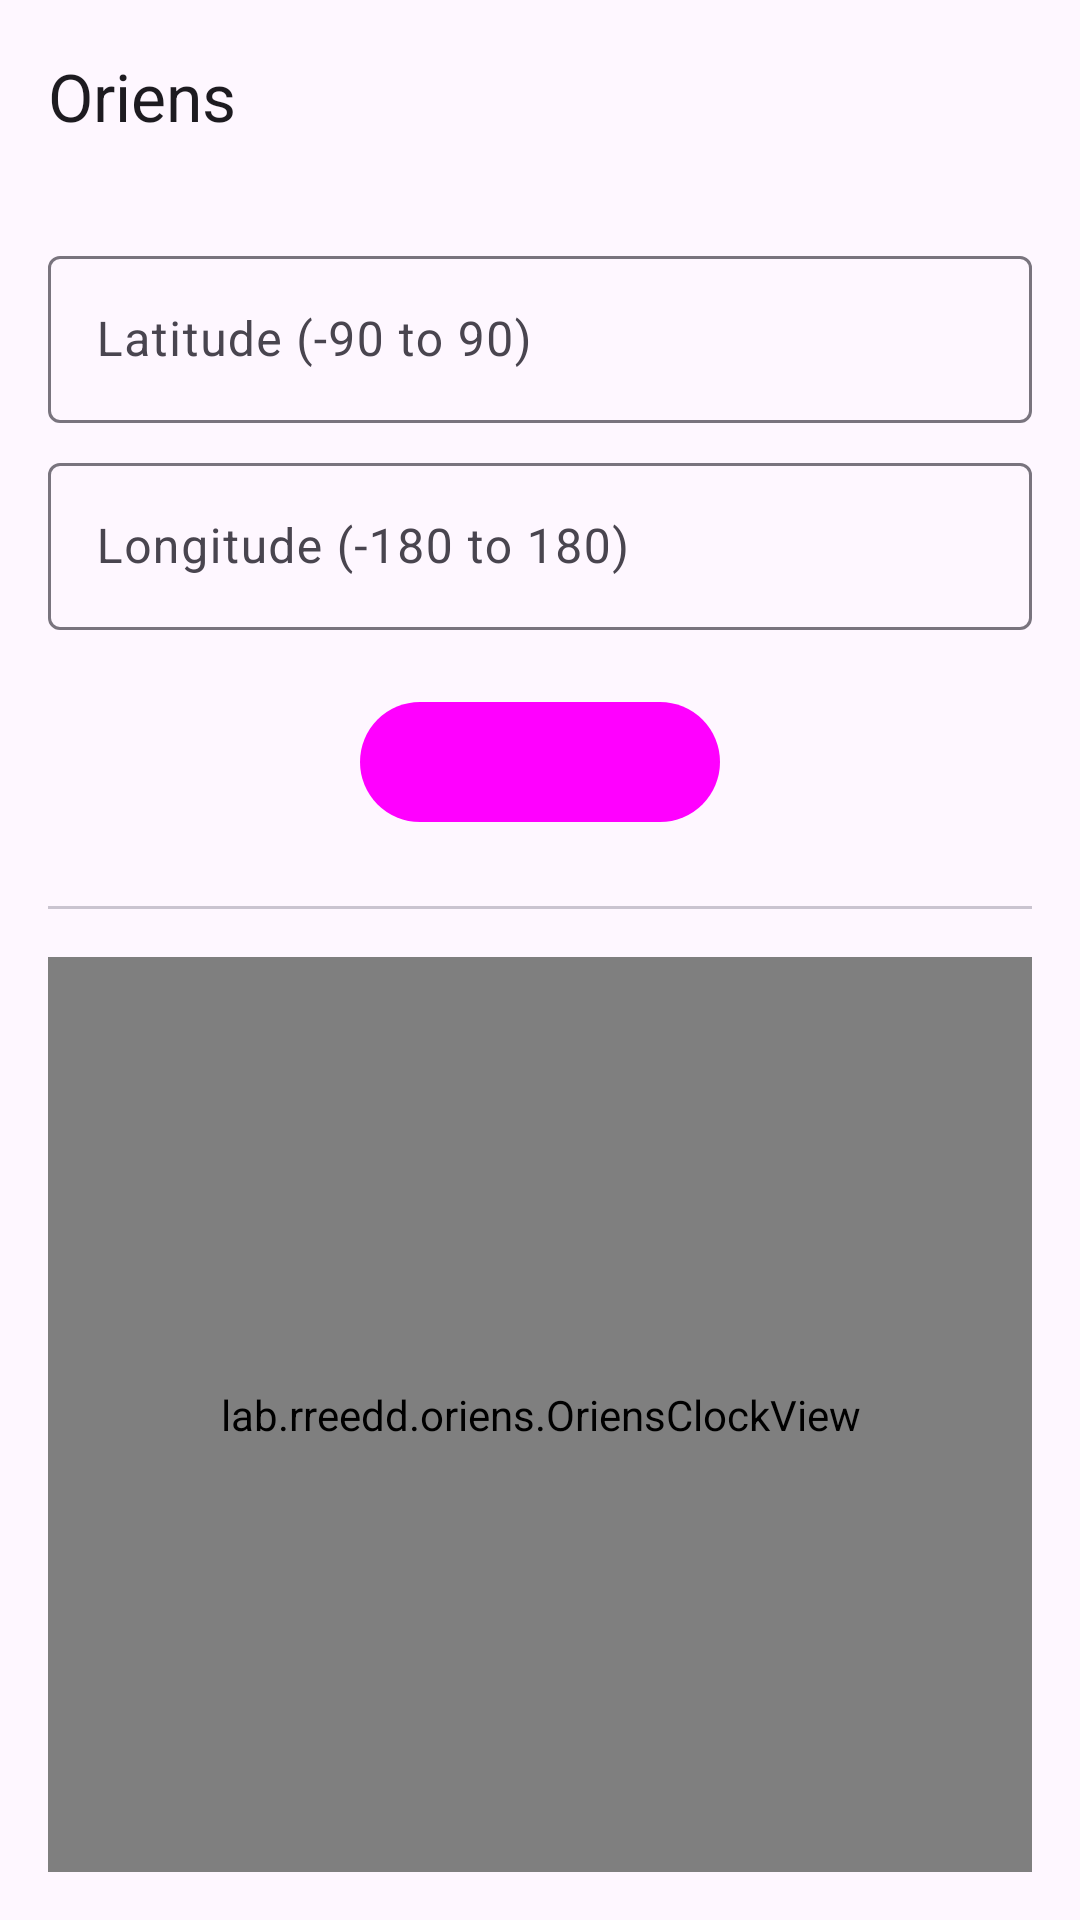

Android layout source for this screen:
<!-- AndroidManifest.xml: application theme Theme.Oriens -->
<!-- res/layout/activity_location_input.xml -->
<?xml version="1.0" encoding="utf-8"?>
<androidx.coordinatorlayout.widget.CoordinatorLayout xmlns:android="http://schemas.android.com/apk/res/android"
    xmlns:app="http://schemas.android.com/apk/res-auto"
    xmlns:tools="http://schemas.android.com/tools"
    android:layout_width="match_parent"
    android:layout_height="match_parent"
    android:fitsSystemWindows="true"
    tools:context=".LocationInputActivity">

    <com.google.android.material.appbar.AppBarLayout
        android:layout_width="match_parent"
        android:layout_height="wrap_content">

        <com.google.android.material.appbar.MaterialToolbar
            android:id="@+id/toolbar"
            android:layout_width="match_parent"
            android:layout_height="?attr/actionBarSize"
            app:title="@string/app_name" />  </com.google.android.material.appbar.AppBarLayout>

    <androidx.core.widget.NestedScrollView
        android:layout_width="match_parent"
        android:layout_height="match_parent"
        android:fillViewport="true"
        app:layout_behavior="@string/appbar_scrolling_view_behavior">

        <LinearLayout
            android:layout_width="match_parent"
            android:layout_height="wrap_content"
            android:orientation="vertical"
            android:padding="16dp">

            <com.google.android.material.textfield.TextInputLayout
                android:id="@+id/textFieldLatitude"
                style="@style/Widget.Material3.TextInputLayout.OutlinedBox"
                android:layout_width="match_parent"
                android:layout_height="wrap_content"
                android:hint="@string/label_latitude">

                <com.google.android.material.textfield.TextInputEditText
                    android:id="@+id/editTextLatitude"
                    android:layout_width="match_parent"
                    android:layout_height="wrap_content"
                    android:imeOptions="actionNext"
                    android:inputType="numberDecimal|numberSigned"
                    android:maxLines="1" />

            </com.google.android.material.textfield.TextInputLayout>

            <com.google.android.material.textfield.TextInputLayout
                android:id="@+id/textFieldLongitude"
                style="@style/Widget.Material3.TextInputLayout.OutlinedBox"
                android:layout_width="match_parent"
                android:layout_height="wrap_content"
                android:layout_marginTop="8dp"
                android:hint="@string/label_longitude">

                <com.google.android.material.textfield.TextInputEditText
                    android:id="@+id/editTextLongitude"
                    android:layout_width="match_parent"
                    android:layout_height="wrap_content"
                    android:imeOptions="actionDone"
                    android:inputType="numberDecimal|numberSigned"
                    android:maxLines="1" />

            </com.google.android.material.textfield.TextInputLayout>

            <com.google.android.material.button.MaterialButton
                android:id="@+id/buttonApply"
                android:layout_width="wrap_content"
                android:layout_height="wrap_content"
                android:layout_gravity="center_horizontal"
                android:layout_marginTop="20dp"
                android:minWidth="120dp"
                android:text="@string/button_apply" />

            <com.google.android.material.divider.MaterialDivider
                android:layout_width="match_parent"
                android:layout_height="wrap_content"
                android:layout_marginTop="24dp"
                android:layout_marginBottom="16dp" />

            <lab.rreedd.oriens.OriensClockView
                android:id="@+id/oriensClockView"
                android:layout_width="match_parent"
                android:layout_height="0dp"
                android:layout_weight="1"
                android:minHeight="200dp" /> </LinearLayout>
    </androidx.core.widget.NestedScrollView>

</androidx.coordinatorlayout.widget.CoordinatorLayout>
<!-- resources referenced by this layout -->
<resources>
  <string name="app_name">Oriens</string>
  <string name="button_apply">Apply</string>
  <string name="label_latitude">Latitude (-90 to 90)</string>
  <string name="label_longitude">Longitude (-180 to 180)</string>
  <style name="Theme.Oriens" parent="Base.Theme.Oriens" />
  <style name="Base.Theme.Oriens" parent="Theme.Material3.DayNight.NoActionBar">
          <item name="colorPrimary">@color/md_theme_light_primary</item>
          <item name="colorOnPrimary">@color/md_theme_light_onPrimary</item>
          <item name="colorPrimaryContainer">@color/md_theme_light_primaryContainer</item>
          <item name="colorOnPrimaryContainer">@color/md_theme_light_onPrimaryContainer</item>
      </style>
</resources>
